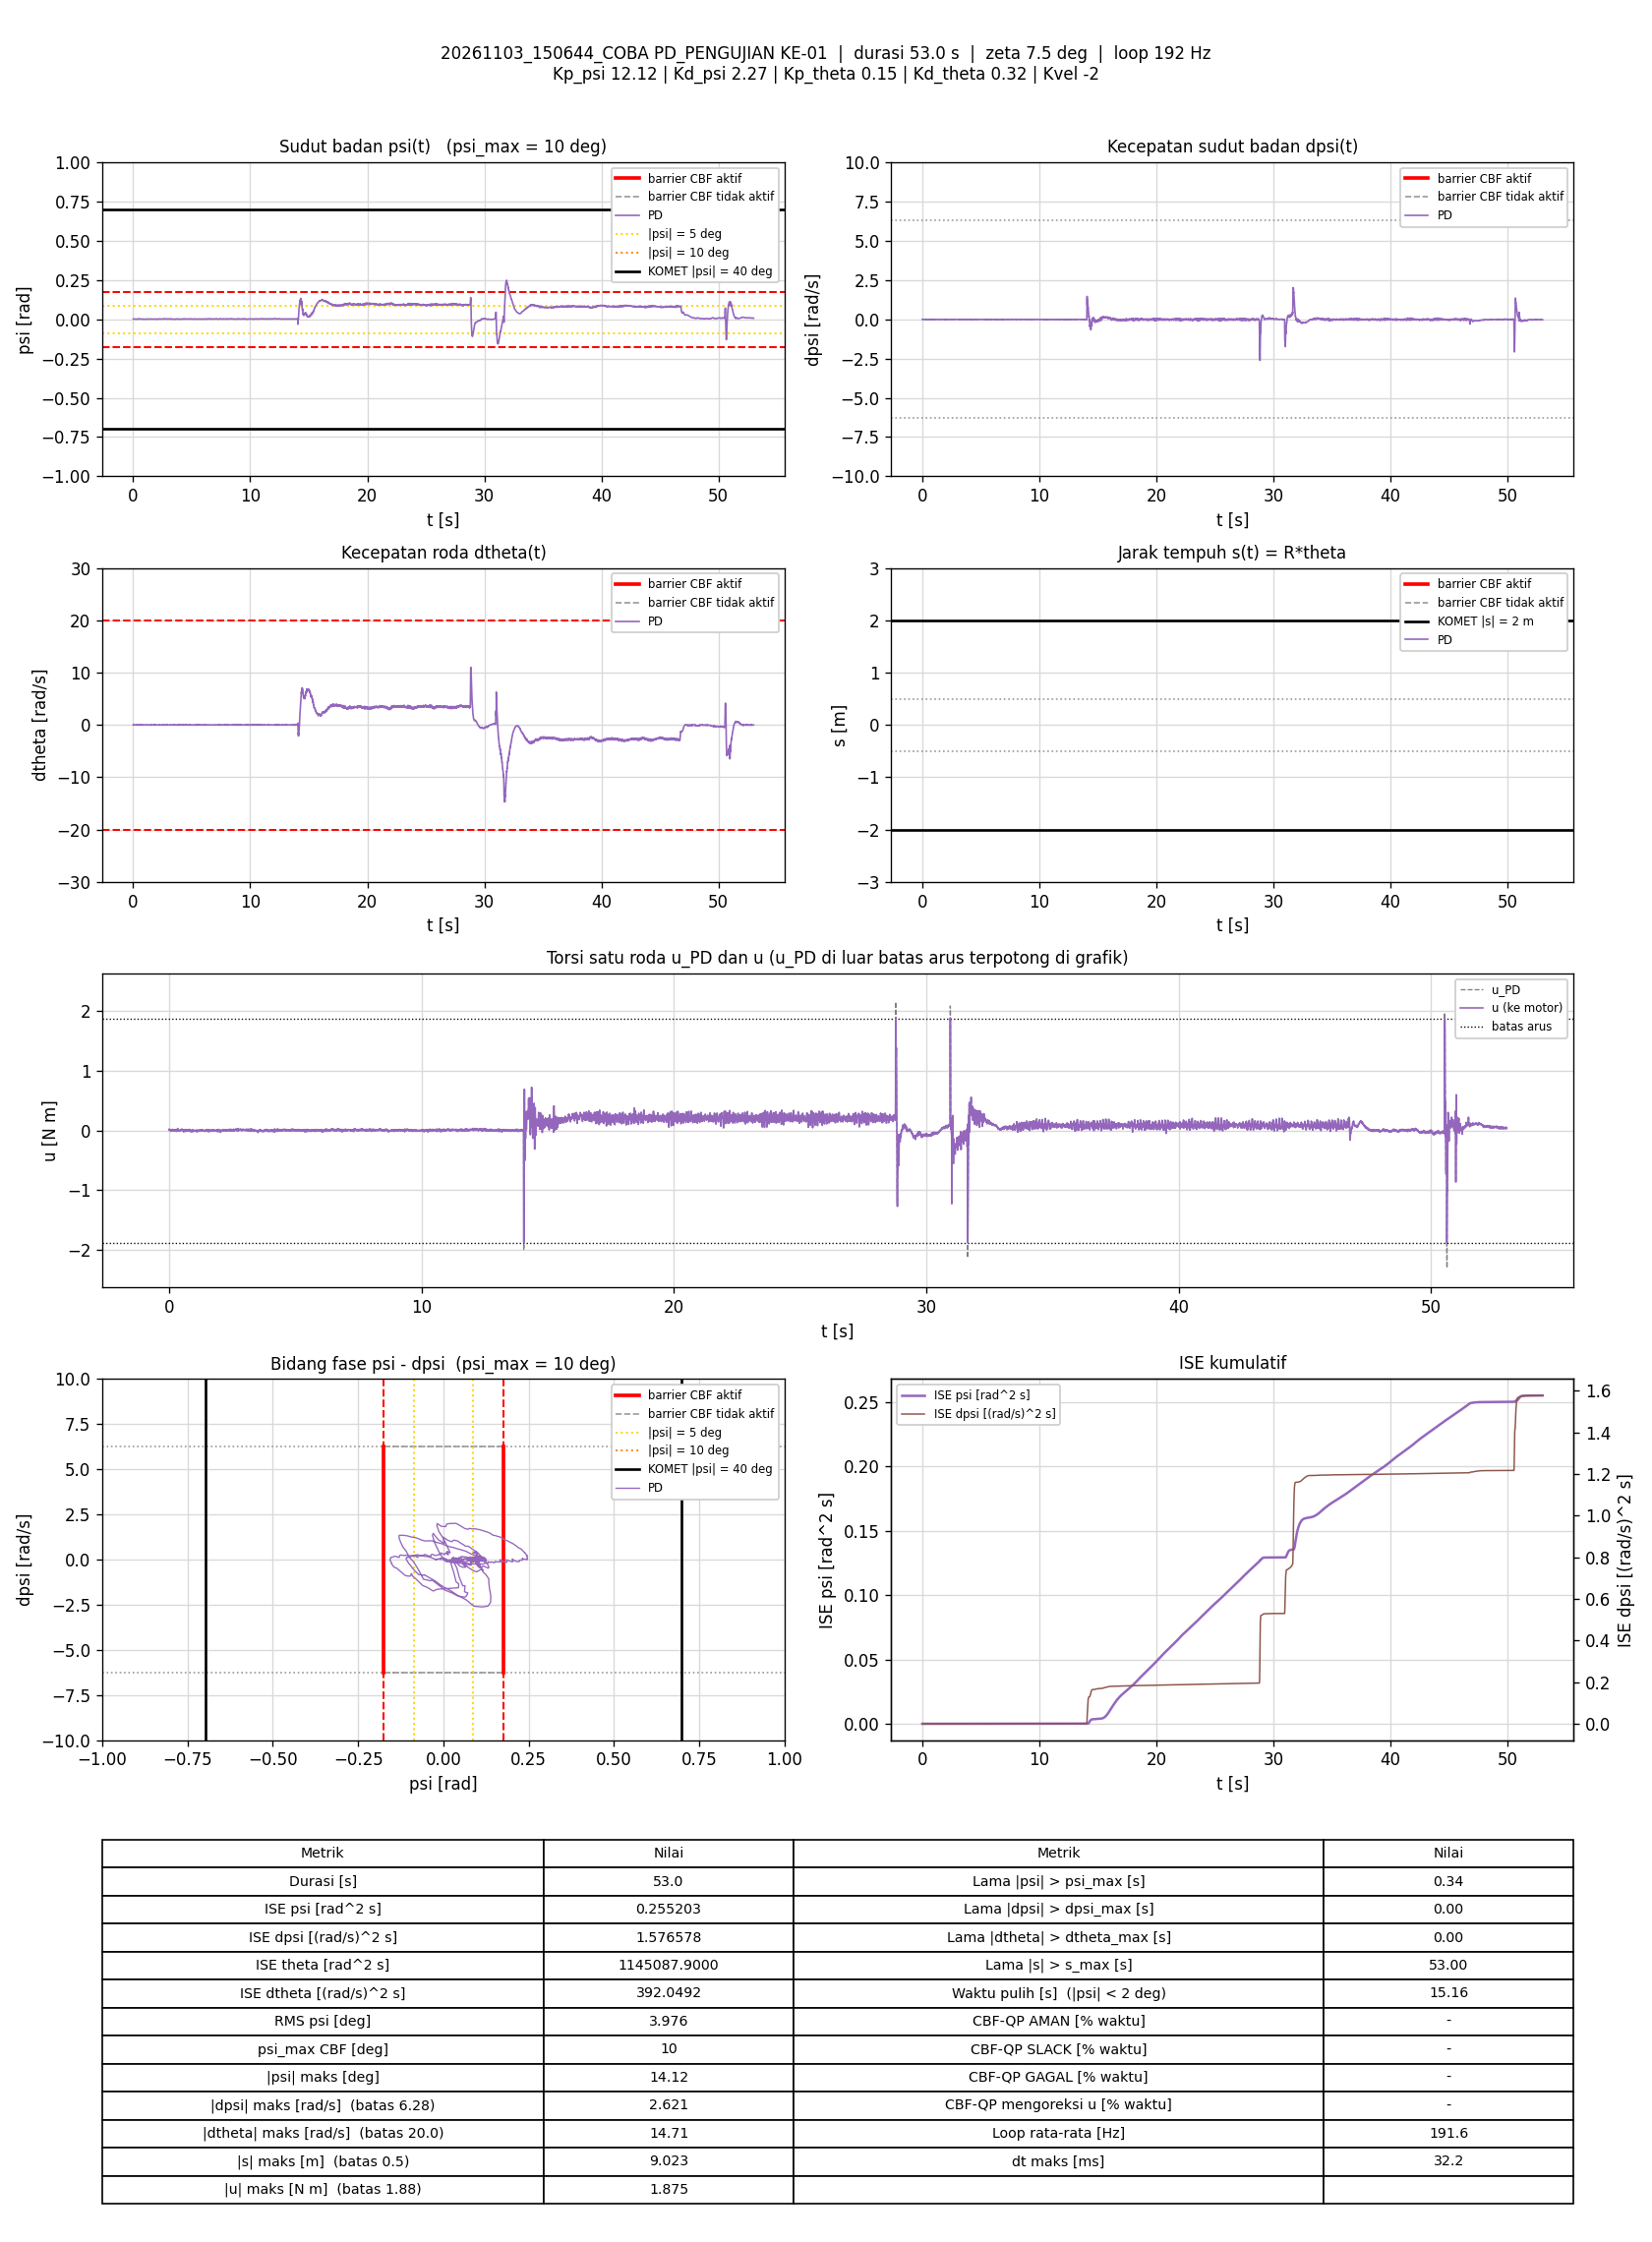

The file beside this chart, header and first rows:
t_s, theta_rad, dtheta_rad_s, psi_rad, dpsi_rad_s, error_theta, error_dtheta, error_psi, error_dpsi, u_PD_Nm, u_Nm, status_cbf, dorong_N, ISE_theta, ISE_dtheta, ISE_psi, ISE_dpsi, Kp_psi, Kd_psi, Kp_theta, Kd_theta, Kvel, Alpha_1, Alpha_2
0.005772, 127.2, 0.004458, 0.002329, -0.004284, -127.2, -0.004458, -0.002329, 0.004284, 0.01993, 0.01993, -, 0, 93.35, 1.1470684e-07, 3.1301763e-08, 1.0592658e-07, 12.12, 2.27, 0.15, 0.32, -2, 7.42, 8.45
0.01075, 127.2, -0.006001, 0.002316, -0.00535, -127.2, 0.006001, -0.002316, 0.00535, 0.01401, 0.01401, -, 0, 173.9, 2.941791e-07, 5.8038095e-08, 2.4855057e-07, 12.12, 2.27, 0.15, 0.32, -2, 7.42, 8.45
0.01569, 127.2, -0.01834, 0.002487, -0.01015, -127.2, 0.01834, -0.002487, 0.01015, 0.001236, 0.001236, -, 0, 253.7, 1.9534867e-06, 8.8545575e-08, 7.5651933e-07, 12.12, 2.27, 0.15, 0.32, -2, 7.42, 8.45
0.02069, 127.2, 0.005951, 0.002476, -0.01055, -127.2, -0.005951, -0.002476, 0.01055, 0.007971, 0.007971, -, 0, 334.6, 2.130552e-06, 1.1919286e-07, 1.3126032e-06, 12.12, 2.27, 0.15, 0.32, -2, 7.42, 8.45
0.02569, 127.2, 0.007847, 0.002297, -0.00535, -127.2, -0.007847, -0.002297, 0.00535, 0.0182, 0.0182, -, 0, 415.5, 2.4384067e-06, 1.4556364e-07, 1.4556902e-06, 12.12, 2.27, 0.15, 0.32, -2, 7.42, 8.45
0.03158, 127.2, -0.01517, 0.002308, -0.006549, -127.2, 0.01517, -0.002308, 0.006549, 0.008256, 0.008256, -, 0, 510.8, 3.7946016e-06, 1.7697486e-07, 1.7085431e-06, 12.12, 2.27, 0.15, 0.32, -2, 7.42, 8.45
0.03668, 127.2, -0.01035, 0.002426, -0.007348, -127.2, 0.01035, -0.002426, 0.007348, 0.009412, 0.009412, -, 0, 593.2, 4.3398895e-06, 2.0696233e-07, 1.9836779e-06, 12.12, 2.27, 0.15, 0.32, -2, 7.42, 8.45
0.04268, 127.2, -0.006148, 0.002503, -0.007482, -127.2, 0.006148, -0.002503, 0.007482, 0.01138, 0.01138, -, 0, 690.3, 4.5668135e-06, 2.445685e-07, 2.3197404e-06, 12.12, 2.27, 0.15, 0.32, -2, 7.42, 8.45
0.04768, 127.2, -0.00579, 0.002488, -0.006815, -127.2, 0.00579, -0.002488, 0.006815, 0.01283, 0.01283, -, 0, 771.1, 4.7341675e-06, 2.7546974e-07, 2.5516401e-06, 12.12, 2.27, 0.15, 0.32, -2, 7.42, 8.45
0.05272, 127.2, -0.0134, 0.002502, -0.006549, -127.2, 0.0134, -0.002502, 0.006549, 0.01117, 0.01117, -, 0, 852.7, 5.6397404e-06, 3.0703821e-07, 2.7679617e-06, 12.12, 2.27, 0.15, 0.32, -2, 7.42, 8.45
0.05771, 127.2, 0.01751, 0.002459, -0.01148, -127.2, -0.01751, -0.002459, 0.01148, 0.009356, 0.009356, -, 0, 933.3, 7.1696549e-06, 3.3721106e-07, 3.4252189e-06, 12.12, 2.27, 0.15, 0.32, -2, 7.42, 8.45
0.06267, 127.2, -0.02004, 0.002454, -0.01254, -127.2, 0.02004, -0.002454, 0.01254, -0.005143, -0.005143, -, 0, 1014, 9.1623135e-06, 3.6710318e-07, 4.2061725e-06, 12.12, 2.27, 0.15, 0.32, -2, 7.42, 8.45
0.06767, 127.2, -0.003332, 0.002502, -0.01268, -127.2, 0.003332, -0.002502, 0.01268, 0.0004758, 0.0004758, -, 0, 1094, 9.2177866e-06, 3.9836782e-07, 5.0090833e-06, 12.12, 2.27, 0.15, 0.32, -2, 7.42, 8.45
0.07267, 127.2, -0.01458, 0.002175, -0.01055, -127.2, 0.01458, -0.002175, 0.01055, -0.002241, -0.002241, -, 0, 1175, 1.0280691e-05, 4.2203887e-07, 5.5655419e-06, 12.12, 2.27, 0.15, 0.32, -2, 7.42, 8.45
0.07774, 127.2, -0.009743, 0.002135, -0.002685, -127.2, 0.009743, -0.002135, 0.002685, 0.01666, 0.01666, -, 0, 1257, 1.0762353e-05, 4.4516842e-07, 5.6021318e-06, 12.12, 2.27, 0.15, 0.32, -2, 7.42, 8.45
0.08268, 127.2, -0.01134, 0.002098, -0.005616, -127.2, 0.01134, -0.002098, 0.005616, 0.009044, 0.009044, -, 0, 1337, 1.1397739e-05, 4.6689778e-07, 5.757911e-06, 12.12, 2.27, 0.15, 0.32, -2, 7.42, 8.45
0.08771, 127.2, -0.02102, 0.002327, -0.008814, -127.2, 0.02102, -0.002327, 0.008814, 0.001466, 0.001466, -, 0, 1419, 1.3617744e-05, 4.9409859e-07, 6.1482357e-06, 12.12, 2.27, 0.15, 0.32, -2, 7.42, 8.45
0.09266, 127.2, -0.0181, 0.002418, -0.01601, -127.2, 0.0181, -0.002418, 0.01601, -0.01283, -0.01283, -, 0, 1499, 1.5240607e-05, 5.2305438e-07, 7.41756e-06, 12.12, 2.27, 0.15, 0.32, -2, 7.42, 8.45
0.09769, 127.2, -0.003092, 0.002367, -0.01294, -127.2, 0.003092, -0.002367, 0.01294, -0.00168, -0.00168, -, 0, 1580, 1.5288681e-05, 5.5123896e-07, 8.2601934e-06, 12.12, 2.27, 0.15, 0.32, -2, 7.42, 8.45
0.1026, 127.2, -0.01758, 0.002221, -0.006283, -127.2, 0.01758, -0.002221, 0.006283, 0.007031, 0.007031, -, 0, 1660, 1.682021e-05, 5.756896e-07, 8.4558494e-06, 12.12, 2.27, 0.15, 0.32, -2, 7.42, 8.45
0.1078, 127.2, -0.007116, 0.002138, -0.00575, -127.2, 0.007116, -0.002138, 0.00575, 0.01058, 0.01058, -, 0, 1743, 1.7079704e-05, 5.9910418e-07, 8.6252601e-06, 12.12, 2.27, 0.15, 0.32, -2, 7.42, 8.45
0.1127, 127.2, -0.01358, 0.002203, -0.008681, -127.2, 0.01358, -0.002203, 0.008681, 0.00265, 0.00265, -, 0, 1822, 1.7981131e-05, 6.2281407e-07, 8.9933586e-06, 12.12, 2.27, 0.15, 0.32, -2, 7.42, 8.45
0.1186, 127.2, -0.003184, 0.002319, -0.006949, -127.2, 0.003184, -0.002319, 0.006949, 0.01132, 0.01132, -, 0, 1918, 1.8041462e-05, 6.5481943e-07, 9.2806625e-06, 12.12, 2.27, 0.15, 0.32, -2, 7.42, 8.45
0.1236, 127.2, -0.01861, 0.002136, -0.01015, -127.2, 0.01861, -0.002136, 0.01015, -0.003102, -0.003102, -, 0, 2000, 1.9783608e-05, 6.7776462e-07, 9.798513e-06, 12.12, 2.27, 0.15, 0.32, -2, 7.42, 8.45
0.1286, 127.2, -0.005485, 0.002282, -0.01001, -127.2, 0.005485, -0.002282, 0.01001, 0.003168, 0.003168, -, 0, 2081, 1.993431e-05, 7.0384478e-07, 1.0300821e-05, 12.12, 2.27, 0.15, 0.32, -2, 7.42, 8.45
0.1336, 127.2, -0.007027, 0.002188, -0.006815, -127.2, 0.007027, -0.002188, 0.006815, 0.008796, 0.008796, -, 0, 2161, 2.0180917e-05, 7.2774603e-07, 1.0532773e-05, 12.12, 2.27, 0.15, 0.32, -2, 7.42, 8.45
0.1386, 127.2, -0.003921, 0.001992, -0.003751, -127.2, 0.003921, -0.001992, 0.003751, 0.01437, 0.01437, -, 0, 2242, 2.0257711e-05, 7.4756992e-07, 1.0603063e-05, 12.12, 2.27, 0.15, 0.32, -2, 7.42, 8.45
0.1447, 127.2, 0.001281, 0.001982, -0.002419, -127.2, -0.001281, -0.001982, 0.002419, 0.01894, 0.01894, -, 0, 2340, 2.0267609e-05, 7.7128293e-07, 1.0638369e-05, 12.12, 2.27, 0.15, 0.32, -2, 7.42, 8.45
0.1496, 127.2, -0.006234, 0.002071, -0.00908, -127.2, 0.006234, -0.002071, 0.00908, 0.002497, 0.002497, -, 0, 2420, 2.0460654e-05, 7.9259649e-07, 1.1047996e-05, 12.12, 2.27, 0.15, 0.32, -2, 7.42, 8.45
0.1546, 127.2, -0.01144, 0.002215, -0.00988, -127.2, 0.01144, -0.002215, 0.00988, 0.0007557, 0.0007557, -, 0, 2501, 2.1114089e-05, 8.1709817e-07, 1.1535571e-05, 12.12, 2.27, 0.15, 0.32, -2, 7.42, 8.45
0.1595, 127.2, 0.0002468, 0.001992, -0.01001, -127.2, -0.0002468, -0.001992, 0.01001, 0.00149, 0.00149, -, 0, 2580, 2.1114387e-05, 8.365342e-07, 1.2026763e-05, 12.12, 2.27, 0.15, 0.32, -2, 7.42, 8.45
0.1655, 127.2, -0.002294, 0.001679, -0.006815, -127.2, 0.002294, -0.001679, 0.006815, 0.004145, 0.004145, -, 0, 2677, 2.1145962e-05, 8.5344986e-07, 1.2305458e-05, 12.12, 2.27, 0.15, 0.32, -2, 7.42, 8.45
0.1706, 127.2, -0.004658, 0.001589, -0.004417, -127.2, 0.004658, -0.001589, 0.004417, 0.007741, 0.007741, -, 0, 2760, 2.1256468e-05, 8.6631282e-07, 1.2404858e-05, 12.12, 2.27, 0.15, 0.32, -2, 7.42, 8.45
0.1756, 127.2, -0.005968, 0.001444, -0.00575, -127.2, 0.005968, -0.001444, 0.00575, 0.002539, 0.002539, -, 0, 2840, 2.1434388e-05, 8.7672805e-07, 1.2569994e-05, 12.12, 2.27, 0.15, 0.32, -2, 7.42, 8.45
0.1806, 127.2, 0.004145, 0.0014, -0.003351, -127.2, -0.004145, -0.0014, 0.003351, 0.01069, 0.01069, -, 0, 2921, 2.1520397e-05, 8.86539e-07, 1.262622e-05, 12.12, 2.27, 0.15, 0.32, -2, 7.42, 8.45
0.1856, 127.2, -0.01272, 0.001272, -0.007215, -127.2, 0.01272, -0.001272, 0.007215, -0.005038, -0.005038, -, 0, 3002, 2.2328833e-05, 8.946144e-07, 1.2886197e-05, 12.12, 2.27, 0.15, 0.32, -2, 7.42, 8.45
0.1907, 127.2, -0.01175, 0.001472, -0.007348, -127.2, 0.01175, -0.001472, 0.007348, -0.0026, -0.0026, -, 0, 3084, 2.3028857e-05, 9.0559437e-07, 1.3159766e-05, 12.12, 2.27, 0.15, 0.32, -2, 7.42, 8.45
0.1956, 127.2, -0.007303, 0.001213, -0.007615, -127.2, 0.007303, -0.001213, 0.007615, -0.004921, -0.004921, -, 0, 3164, 2.3291973e-05, 9.1285217e-07, 1.34458e-05, 12.12, 2.27, 0.15, 0.32, -2, 7.42, 8.45
0.2006, 127.2, -0.006008, 0.001188, -0.002419, -127.2, 0.006008, -0.001188, 0.002419, 0.006985, 0.006985, -, 0, 3245, 2.3472491e-05, 9.1990954e-07, 1.3475056e-05, 12.12, 2.27, 0.15, 0.32, -2, 7.42, 8.45
0.2056, 127.2, -0.004759, 0.001044, -0.001886, -127.2, 0.004759, -0.001044, 0.001886, 0.006848, 0.006848, -, 0, 3325, 2.3585442e-05, 9.2534455e-07, 1.3492794e-05, 12.12, 2.27, 0.15, 0.32, -2, 7.42, 8.45
0.2107, 127.2, -0.006449, 0.001023, -0.004151, -127.2, 0.006449, -0.001023, 0.004151, 0.0009107, 0.0009107, -, 0, 3408, 2.3798175e-05, 9.3069563e-07, 1.3580918e-05, 12.12, 2.27, 0.15, 0.32, -2, 7.42, 8.45
0.2157, 127.2, -0.004018, 0.0009714, -0.006016, -127.2, 0.004018, -0.0009714, 0.006016, -0.003169, -0.003169, -, 0, 3488, 2.387774e-05, 9.3534713e-07, 1.3759328e-05, 12.12, 2.27, 0.15, 0.32, -2, 7.42, 8.45
0.2206, 127.2, -0.01234, 0.0008281, -0.006283, -127.2, 0.01234, -0.0008281, 0.006283, -0.008175, -0.008175, -, 0, 3568, 2.4633496e-05, 9.3874908e-07, 1.3955142e-05, 12.12, 2.27, 0.15, 0.32, -2, 7.42, 8.45
0.2256, 127.2, 0.003186, 0.0008544, -0.003485, -127.2, -0.003186, -0.0008544, 0.003485, 0.003465, 0.003465, -, 0, 3649, 2.4684092e-05, 9.4238884e-07, 1.401568e-05, 12.12, 2.27, 0.15, 0.32, -2, 7.42, 8.45
0.2307, 127.2, -0.007684, 0.0006472, -0.00535, -127.2, 0.007684, -0.0006472, 0.00535, -0.006759, -0.006759, -, 0, 3731, 2.4982912e-05, 9.4450887e-07, 1.4160536e-05, 12.12, 2.27, 0.15, 0.32, -2, 7.42, 8.45
0.2356, 127.2, -0.005856, 0.001005, -0.0001539, -127.2, 0.005856, -0.001005, 0.0001539, 0.009958, 0.009958, -, 0, 3810, 2.5151954e-05, 9.4948901e-07, 1.4160652e-05, 12.12, 2.27, 0.15, 0.32, -2, 7.42, 8.45
0.2406, 127.2, 0.002564, 0.001036, -0.0005536, -127.2, -0.002564, -0.001036, 0.0005536, 0.01212, 0.01212, -, 0, 3891, 2.5184859e-05, 9.5486579e-07, 1.4162186e-05, 12.12, 2.27, 0.15, 0.32, -2, 7.42, 8.45
0.2466, 127.2, 0.002873, 0.001097, 0.000379, -127.2, -0.002873, -0.001097, -0.000379, 0.01507, 0.01507, -, 0, 3989, 2.5234566e-05, 9.6210926e-07, 1.4163051e-05, 12.12, 2.27, 0.15, 0.32, -2, 7.42, 8.45
0.2516, 127.2, -0.006584, 0.001142, -0.004817, -127.2, 0.006584, -0.001142, 0.004817, 0.0008038, 0.0008038, -, 0, 4069, 2.5450268e-05, 9.686021e-07, 1.4278499e-05, 12.12, 2.27, 0.15, 0.32, -2, 7.42, 8.45
0.2566, 127.2, -0.005591, 0.0013, -0.008015, -127.2, 0.005591, -0.0013, 0.008015, -0.00422, -0.00422, -, 0, 4150, 2.5606491e-05, 9.7705552e-07, 1.4599565e-05, 12.12, 2.27, 0.15, 0.32, -2, 7.42, 8.45
0.2616, 127.2, -0.001841, 0.001287, -0.007615, -127.2, 0.001841, -0.001287, 0.007615, -0.002277, -0.002277, -, 0, 4231, 2.5623425e-05, 9.8532952e-07, 1.4889227e-05, 12.12, 2.27, 0.15, 0.32, -2, 7.42, 8.45
0.2666, 127.2, -0.001901, 0.001028, -0.002685, -127.2, 0.001901, -0.001028, 0.002685, 0.005757, 0.005757, -, 0, 4312, 2.5641484e-05, 9.9061017e-07, 1.4925248e-05, 12.12, 2.27, 0.15, 0.32, -2, 7.42, 8.45
0.2725, 127.2, -0.001763, 0.0009121, 0.001445, -127.2, 0.001763, -0.0009121, -0.001445, 0.01377, 0.01377, -, 0, 4407, 2.5659817e-05, 9.9551557e-07, 1.4937559e-05, 12.12, 2.27, 0.15, 0.32, -2, 7.42, 8.45
0.2776, 127.2, 0.0007247, 0.001107, -0.0005536, -127.2, -0.0007247, -0.001107, 0.0005536, 0.01239, 0.01239, -, 0, 4489, 2.5662492e-05, 1.0017529e-06, 1.4939119e-05, 12.12, 2.27, 0.15, 0.32, -2, 7.42, 8.45
0.2826, 127.2, -0.01821, 0.001306, -0.004417, -127.2, 0.01821, -0.001306, 0.004417, -2.7006287e-05, -2.7006287e-05, -, 0, 4570, 2.7320599e-05, 1.0102826e-06, 1.5036731e-05, 12.12, 2.27, 0.15, 0.32, -2, 7.42, 8.45
0.2876, 127.2, -0.02238, 0.001481, -0.01135, -127.2, 0.02238, -0.001481, 0.01135, -0.01496, -0.01496, -, 0, 4651, 2.9822228e-05, 1.0212442e-06, 1.5679901e-05, 12.12, 2.27, 0.15, 0.32, -2, 7.42, 8.45
0.2935, 127.2, -0.003496, 0.001248, -0.01001, -127.2, 0.003496, -0.001248, 0.01001, -0.008726, -0.008726, -, 0, 4746, 2.9894342e-05, 1.030429e-06, 1.6271448e-05, 12.12, 2.27, 0.15, 0.32, -2, 7.42, 8.45
0.2986, 127.2, 0.0001009, 0.0009279, -0.00495, -127.2, -0.0001009, -0.0009279, 0.00495, 4.1071445e-05, 4.1071445e-05, -, 0, 4829, 2.9894394e-05, 1.0348162e-06, 1.6396318e-05, 12.12, 2.27, 0.15, 0.32, -2, 7.42, 8.45
0.3036, 127.2, -0.002875, 0.0007645, 0.0005123, -127.2, 0.002875, -0.0007645, -0.0005123, 0.009508, 0.009508, -, 0, 4910, 2.9935705e-05, 1.0377377e-06, 1.639763e-05, 12.12, 2.27, 0.15, 0.32, -2, 7.42, 8.45
0.3086, 127.2, 0.003874, 0.001159, -0.001087, -127.2, -0.003874, -0.001159, 0.001087, 0.01282, 0.01282, -, 0, 4990, 3.0010645e-05, 1.0444483e-06, 1.6403524e-05, 12.12, 2.27, 0.15, 0.32, -2, 7.42, 8.45
... 10,096 more rows
